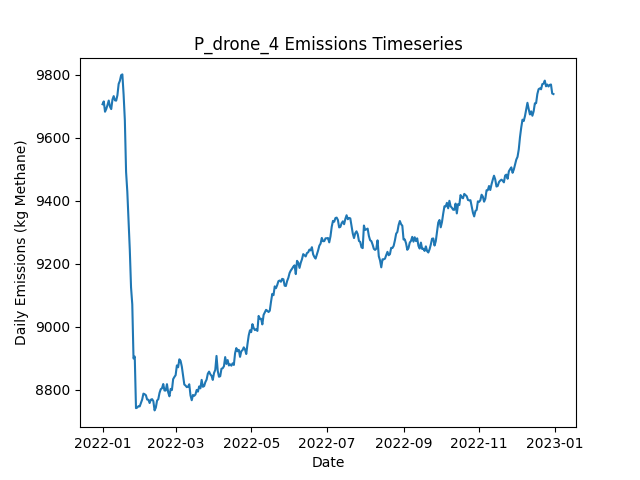

Values plotted in this chart, from the file beside it:
Date, Daily Emissions (Kg Methane), Daily Mitigable Emissions (Kg Methane), Daily Non-Mitigable Emissions (Kg Methan…, Daily Cost ($), Active Leaks, New Leaks, Leaks Repaired, Leaks Naturally Repaired, Leaks Tagged, Daily Repair Cost ($), Daily Natural Repair Cost ($), drone Deployment Cost ($), drone Sites flagged for Follow-Up, drone Leaks tagged for repair, drone Sites Visited, drone Travel Time (Minutes), drone Survey Time (Minutes), OGI_FU Deployment Cost ($), OGI_FU Sites flagged for Follow-Up, OGI_FU Leaks tagged for repair, OGI_FU Sites Visited, OGI_FU Travel Time (Minutes), OGI_FU Survey Time (Minutes)
2022-01-01, 9707, 6631, 3076, 500, 3604, 3628, 0, 16, 0.00000, 0.00000, 3200, 500, 0, , 9, 300, 180, 0.00000, , 0, 0, 0, 0
2022-01-02, 9716, 6630, 3086, 500, 3607, 9, 0, 4, 0.00000, 0.00000, 800, 500, 0, , 9, 300, 180, 0.00000, , 0, 0, 0, 0
2022-01-03, 9683, 6617, 3065, 1000, 3599, 4, 0, 6, 16, 0.00000, 1200, 500, 1, , 9, 300, 180, 500, , 16, 1, 30, 120
2022-01-04, 9692, 6614, 3078, 1500, 3605, 14, 0, 8, 39, 0.00000, 1600, 500, 2, , 9, 300, 180, 1000, , 39, 2, 60, 240
2022-01-05, 9704, 6629, 3075, 1500, 3612, 21, 0, 10, 46, 0.00000, 2000, 500, 2, , 9, 300, 180, 1000, , 46, 2, 60, 240
2022-01-06, 9718, 6633, 3086, 1000, 3611, 7, 0, 6, 29, 0.00000, 1200, 500, 1, , 9, 300, 180, 500, , 29, 1, 30, 120
2022-01-07, 9699, 6628, 3071, 1000, 3606, 6, 0, 6, 25, 0.00000, 1200, 500, 1, , 9, 300, 180, 500, , 25, 1, 30, 120
2022-01-08, 9691, 6622, 3069, 1500, 3600, 7, 0, 7, 32, 0.00000, 1400, 500, 2, , 9, 300, 180, 1000, , 32, 2, 60, 240
2022-01-09, 9721, 6638, 3083, 1500, 3608, 17, 0, 6, 41, 0.00000, 1200, 500, 2, , 9, 300, 180, 1000, , 41, 2, 60, 240
2022-01-10, 9733, 6648, 3085, 1000, 3607, 12, 0, 10, 20, 0.00000, 2000, 500, 1, , 9, 300, 180, 500, , 20, 1, 30, 120
2022-01-11, 9719, 6627, 3092, 1500, 3605, 10, 0, 11, 43, 0.00000, 2200, 500, 2, , 9, 300, 180, 1000, , 43, 2, 60, 240
2022-01-12, 9718, 6638, 3080, 500, 3605, 8, 0, 4, 0.00000, 0.00000, 800, 500, 0, , 1, 30, 20, 0.00000, , 0, 0, 0, 0
2022-01-13, 9735, 6652, 3083, 1000, 3609, 17, 0, 8, 47, 0.00000, 1600, 0.00000, 2, , 0, 0, 0, 1000, , 47, 2, 60, 240
2022-01-14, 9771, 6674, 3097, 0.00000, 3618, 15, 0, 3, 0.00000, 0.00000, 600, 0.00000, 0, , 0, 0, 0, 0.00000, , 0, 0, 0, 0
2022-01-15, 9781, 6685, 3096, 0.00000, 3620, 8, 0, 4, 0.00000, 0.00000, 800, 0.00000, 0, , 0, 0, 0, 0.00000, , 0, 0, 0, 0
2022-01-16, 9799, 6691, 3108, 0.00000, 3623, 10, 0, 6, 0.00000, 0.00000, 1200, 0.00000, 0, , 0, 0, 0, 0.00000, , 0, 0, 0, 0
2022-01-17, 9801, 6712, 3089, 0.00000, 3624, 11, 0, 4, 0.00000, 0.00000, 800, 0.00000, 0, , 0, 0, 0, 0.00000, , 0, 0, 0, 0
2022-01-18, 9738, 6657, 3081, 2200, 3611, 12, 11, 10, 0.00000, 2200, 2000, 0.00000, 0, , 0, 0, 0, 0.00000, , 0, 0, 0, 0
2022-01-19, 9656, 6559, 3097, 6800, 3585, 14, 34, 5, 0.00000, 6800, 1000, 0.00000, 0, , 0, 0, 0, 0.00000, , 0, 0, 0, 0
2022-01-20, 9492, 6411, 3081, 9000, 3541, 11, 45, 4, 0.00000, 9000, 800, 0.00000, 0, , 0, 0, 0, 0.00000, , 0, 0, 0, 0
2022-01-21, 9429, 6338, 3091, 5600, 3518, 12, 28, 5, 0.00000, 5600, 1000, 0.00000, 0, , 0, 0, 0, 0.00000, , 0, 0, 0, 0
2022-01-22, 9339, 6249, 3090, 4800, 3489, 5, 24, 7, 0.00000, 4800, 1400, 0.00000, 0, , 0, 0, 0, 0.00000, , 0, 0, 0, 0
2022-01-23, 9245, 6157, 3087, 5000, 3464, 6, 25, 4, 0.00000, 5000, 800, 0.00000, 0, , 0, 0, 0, 0.00000, , 0, 0, 0, 0
2022-01-24, 9125, 6041, 3085, 7400, 3425, 4, 37, 3, 0.00000, 7400, 600, 0.00000, 0, , 0, 0, 0, 0.00000, , 0, 0, 0, 0
2022-01-25, 9071, 5985, 3087, 3200, 3416, 14, 16, 6, 0.00000, 3200, 1200, 0.00000, 0, , 0, 0, 0, 0.00000, , 0, 0, 0, 0
2022-01-26, 8900, 5830, 3069, 8200, 3371, 6, 41, 8, 0.00000, 8200, 1600, 0.00000, 0, , 0, 0, 0, 0.00000, , 0, 0, 0, 0
2022-01-27, 8906, 5826, 3080, 0.00000, 3371, 10, 0, 7, 0.00000, 0.00000, 1400, 0.00000, 0, , 0, 0, 0, 0.00000, , 0, 0, 0, 0
2022-01-28, 8742, 5665, 3077, 9400, 3322, 8, 47, 6, 0.00000, 9400, 1200, 0.00000, 0, , 0, 0, 0, 0.00000, , 0, 0, 0, 0
2022-01-29, 8744, 5677, 3067, 0.00000, 3325, 12, 0, 6, 0.00000, 0.00000, 1200, 0.00000, 0, , 0, 0, 0, 0.00000, , 0, 0, 0, 0
2022-01-30, 8748, 5677, 3071, 0.00000, 3322, 11, 0, 9, 0.00000, 0.00000, 1800, 0.00000, 0, , 0, 0, 0, 0.00000, , 0, 0, 0, 0
2022-01-31, 8748, 5686, 3061, 0.00000, 3326, 10, 0, 1, 0.00000, 0.00000, 200, 0.00000, 0, , 0, 0, 0, 0.00000, , 0, 0, 0, 0
2022-02-01, 8759, 5693, 3066, 0.00000, 3330, 12, 0, 7, 0.00000, 0.00000, 1400, 0.00000, 0, , 0, 0, 0, 0.00000, , 0, 0, 0, 0
2022-02-02, 8770, 5695, 3074, 0.00000, 3329, 8, 0, 5, 0.00000, 0.00000, 1000, 0.00000, 0, , 0, 0, 0, 0.00000, , 0, 0, 0, 0
2022-02-03, 8788, 5706, 3082, 0.00000, 3331, 11, 0, 6, 0.00000, 0.00000, 1200, 0.00000, 0, , 0, 0, 0, 0.00000, , 0, 0, 0, 0
2022-02-04, 8786, 5724, 3062, 0.00000, 3330, 6, 0, 2, 0.00000, 0.00000, 400, 0.00000, 0, , 0, 0, 0, 0.00000, , 0, 0, 0, 0
2022-02-05, 8783, 5718, 3065, 0.00000, 3333, 11, 0, 7, 0.00000, 0.00000, 1400, 0.00000, 0, , 0, 0, 0, 0.00000, , 0, 0, 0, 0
2022-02-06, 8769, 5705, 3064, 0.00000, 3330, 8, 0, 9, 0.00000, 0.00000, 1800, 0.00000, 0, , 0, 0, 0, 0.00000, , 0, 0, 0, 0
2022-02-07, 8769, 5706, 3063, 0.00000, 3321, 4, 0, 7, 0.00000, 0.00000, 1400, 0.00000, 0, , 0, 0, 0, 0.00000, , 0, 0, 0, 0
2022-02-08, 8758, 5699, 3060, 0.00000, 3319, 6, 0, 5, 0.00000, 0.00000, 1000, 0.00000, 0, , 0, 0, 0, 0.00000, , 0, 0, 0, 0
2022-02-09, 8769, 5698, 3071, 0.00000, 3320, 7, 0, 5, 0.00000, 0.00000, 1000, 0.00000, 0, , 0, 0, 0, 0.00000, , 0, 0, 0, 0
2022-02-10, 8771, 5698, 3073, 0.00000, 3318, 8, 0, 8, 0.00000, 0.00000, 1600, 0.00000, 0, , 0, 0, 0, 0.00000, , 0, 0, 0, 0
2022-02-11, 8764, 5697, 3067, 0.00000, 3318, 7, 0, 6, 0.00000, 0.00000, 1200, 0.00000, 0, , 0, 0, 0, 0.00000, , 0, 0, 0, 0
2022-02-12, 8735, 5672, 3063, 0.00000, 3309, 6, 0, 11, 0.00000, 0.00000, 2200, 0.00000, 0, , 0, 0, 0, 0.00000, , 0, 0, 0, 0
2022-02-13, 8744, 5683, 3060, 0.00000, 3313, 13, 0, 4, 0.00000, 0.00000, 800, 0.00000, 0, , 0, 0, 0, 0.00000, , 0, 0, 0, 0
2022-02-14, 8766, 5706, 3060, 0.00000, 3316, 11, 0, 5, 0.00000, 0.00000, 1000, 0.00000, 0, , 0, 0, 0, 0.00000, , 0, 0, 0, 0
2022-02-15, 8771, 5704, 3067, 0.00000, 3321, 9, 0, 3, 0.00000, 0.00000, 600, 0.00000, 0, , 0, 0, 0, 0.00000, , 0, 0, 0, 0
2022-02-16, 8790, 5717, 3074, 0.00000, 3325, 11, 0, 4, 0.00000, 0.00000, 800, 0.00000, 0, , 0, 0, 0, 0.00000, , 0, 0, 0, 0
2022-02-17, 8802, 5723, 3079, 0.00000, 3331, 15, 0, 5, 0.00000, 0.00000, 1000, 0.00000, 0, , 0, 0, 0, 0.00000, , 0, 0, 0, 0
2022-02-18, 8805, 5726, 3079, 0.00000, 3328, 12, 0, 10, 0.00000, 0.00000, 2000, 0.00000, 0, , 0, 0, 0, 0.00000, , 0, 0, 0, 0
2022-02-19, 8819, 5740, 3079, 0.00000, 3328, 9, 0, 7, 0.00000, 0.00000, 1400, 0.00000, 0, , 0, 0, 0, 0.00000, , 0, 0, 0, 0
2022-02-20, 8798, 5727, 3071, 0.00000, 3317, 4, 0, 11, 0.00000, 0.00000, 2200, 0.00000, 0, , 0, 0, 0, 0.00000, , 0, 0, 0, 0
2022-02-21, 8798, 5729, 3069, 0.00000, 3318, 10, 0, 7, 0.00000, 0.00000, 1400, 0.00000, 0, , 0, 0, 0, 0.00000, , 0, 0, 0, 0
2022-02-22, 8818, 5752, 3067, 0.00000, 3325, 11, 0, 2, 0.00000, 0.00000, 400, 0.00000, 0, , 0, 0, 0, 0.00000, , 0, 0, 0, 0
2022-02-23, 8792, 5743, 3049, 0.00000, 3326, 15, 0, 8, 0.00000, 0.00000, 1600, 0.00000, 0, , 0, 0, 0, 0.00000, , 0, 0, 0, 0
2022-02-24, 8780, 5740, 3040, 0.00000, 3322, 10, 0, 11, 0.00000, 0.00000, 2200, 0.00000, 0, , 0, 0, 0, 0.00000, , 0, 0, 0, 0
2022-02-25, 8803, 5747, 3056, 0.00000, 3325, 11, 0, 5, 0.00000, 0.00000, 1000, 0.00000, 0, , 0, 0, 0, 0.00000, , 0, 0, 0, 0
2022-02-26, 8800, 5726, 3073, 0.00000, 3327, 11, 0, 9, 0.00000, 0.00000, 1800, 0.00000, 0, , 0, 0, 0, 0.00000, , 0, 0, 0, 0
2022-02-27, 8834, 5750, 3084, 0.00000, 3335, 13, 0, 5, 0.00000, 0.00000, 1000, 0.00000, 0, , 0, 0, 0, 0.00000, , 0, 0, 0, 0
2022-02-28, 8841, 5740, 3101, 0.00000, 3336, 13, 0, 10, 0.00000, 0.00000, 2000, 0.00000, 0, , 0, 0, 0, 0.00000, , 0, 0, 0, 0
2022-03-01, 8847, 5756, 3091, 0.00000, 3344, 18, 0, 6, 0.00000, 0.00000, 1200, 0.00000, 0, , 0, 0, 0, 0.00000, , 0, 0, 0, 0
... 305 more rows
